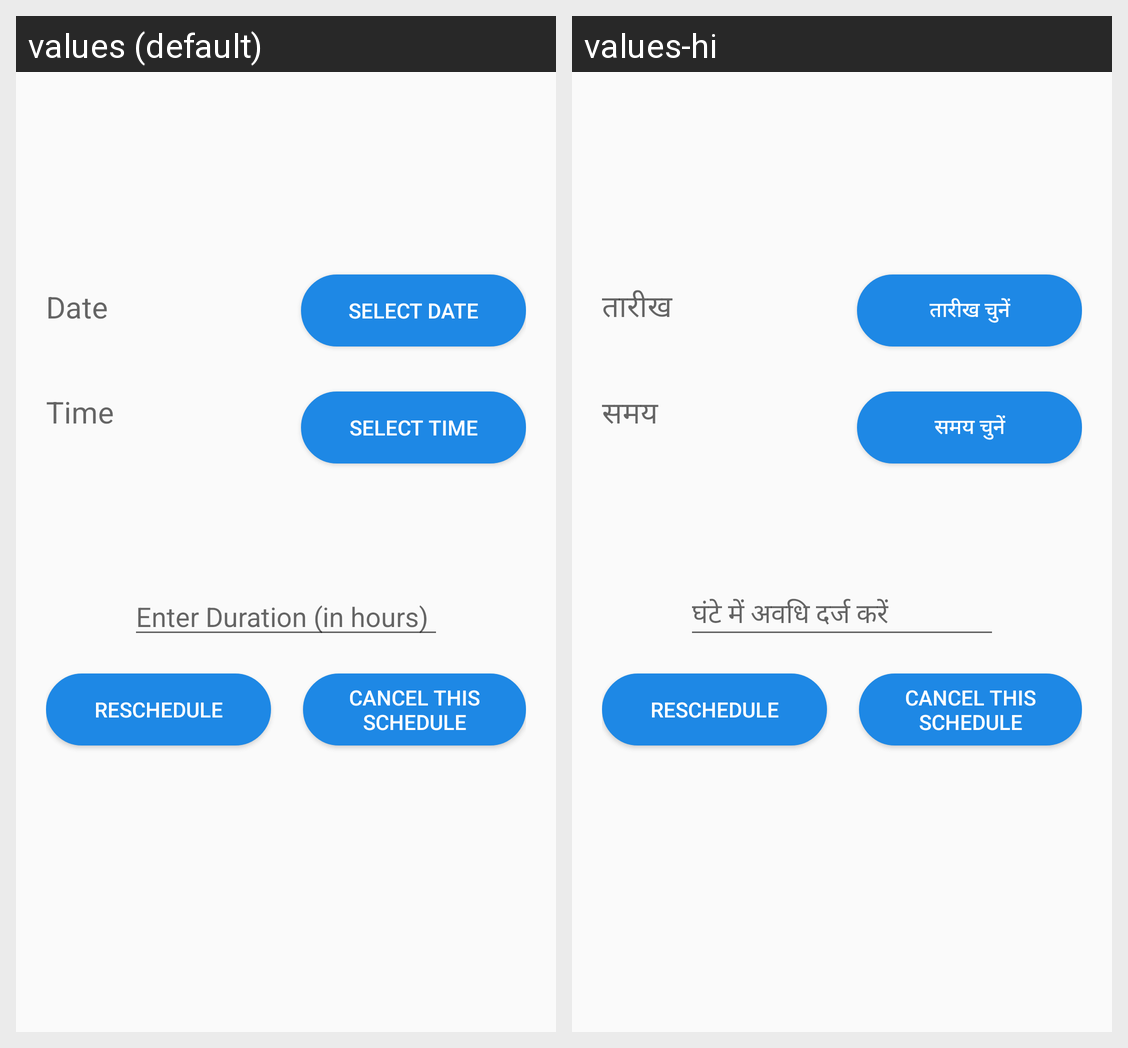

Here is an Android app screen in its default locale and in the app's own translations. Write out the translated-string differences for the strings that appear on this screen.
Android screen res/layout/activity_update_schedule.xml rendered under 2 locales, left to right: values (default), values-hi. Device: Nexus 5 (rendered at 1080×1920; each locale shown at half size, 540×960, under a caption strip naming it); theme AppTheme.NoActionBar.
Strings drawn on this screen, with the default value and each locale's value (text and hints the layout hard-codes, and strings that could not be matched under every locale, appear in the picture but are not listed):

in_date
  values: Date
  values-hi: तारीख

selectDate
  values: Select Date
  values-hi: तारीख चुनें

in_time
  values: Time
  values-hi: समय

selectTime
  values: Select Time
  values-hi: समय चुनें

duration
  values: Enter Duration (in hours)
  values-hi: घंटे में अवधि दर्ज करें

reschedule
  values: Reschedule
  values-hi: Reschedule  [not translated; the default value is used]

cancel_this_schedule
  values: Cancel this schedule
  values-hi: Cancel this schedule  [not translated; the default value is used]
